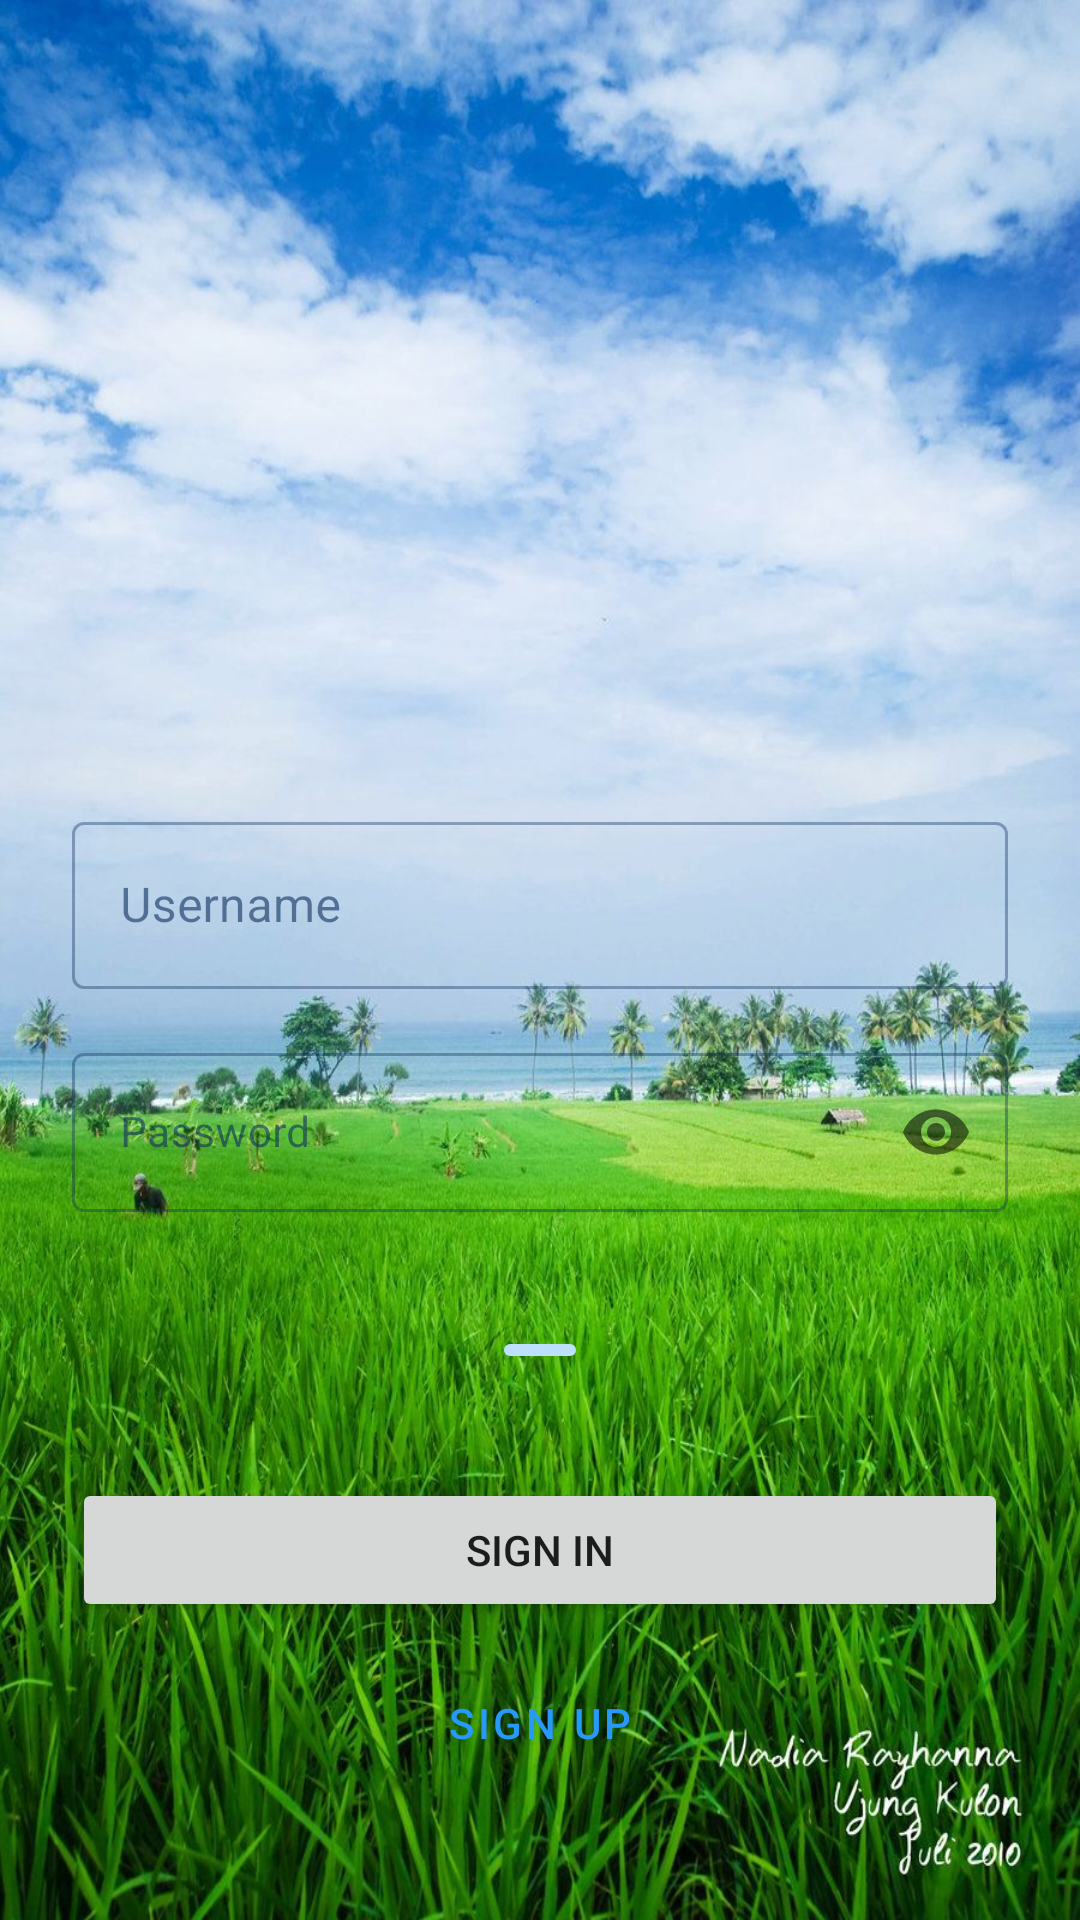

The Android layout XML behind this screen, and the referenced resources:
<!-- AndroidManifest.xml: application theme AppTheme -->
<!-- res/layout/activity_login.xml -->
<?xml version="1.0" encoding="utf-8"?>
<androidx.constraintlayout.widget.ConstraintLayout xmlns:android="http://schemas.android.com/apk/res/android"
    xmlns:app="http://schemas.android.com/apk/res-auto"
    xmlns:tools="http://schemas.android.com/tools"
    android:layout_width="match_parent"
    android:background="@drawable/alam"
    android:layout_height="match_parent"
    tools:context=".views.LoginActivity">

    <androidx.constraintlayout.widget.Guideline
        android:id="@+id/guideline"
        android:layout_width="wrap_content"
        android:layout_height="wrap_content"
        android:orientation="horizontal"
        app:layout_constraintGuide_percent="0.15" />

    <ImageView
        android:id="@+id/login_icon"
        android:layout_width="341dp"
        android:layout_height="175dp"
        android:layout_marginTop="4dp"
        android:src="@drawable/jalan"
        app:layout_constraintEnd_toEndOf="parent"
        app:layout_constraintStart_toStartOf="parent"
        app:layout_constraintTop_toTopOf="@+id/guideline" />

    <androidx.constraintlayout.widget.Guideline
        android:id="@+id/guideline2"
        android:layout_width="wrap_content"
        android:layout_height="wrap_content"
        android:orientation="horizontal"
        app:layout_constraintGuide_percent="0.42" />

    <com.google.android.material.textfield.TextInputLayout
        android:id="@+id/login_username"
        style="@style/Widget.MaterialComponents.TextInputLayout.OutlinedBox"
        android:layout_width="match_parent"
        android:layout_height="wrap_content"
        android:layout_marginHorizontal="24dp"
        app:layout_constraintEnd_toEndOf="parent"
        app:layout_constraintStart_toStartOf="parent"
        app:layout_constraintTop_toTopOf="@+id/guideline2">

        <com.google.android.material.textfield.TextInputEditText
            android:layout_width="match_parent"
            android:layout_height="wrap_content"
            android:hint="Username"
            android:inputType="text" />

    </com.google.android.material.textfield.TextInputLayout>

    <androidx.constraintlayout.widget.Guideline
        android:id="@+id/guideline3"
        android:layout_width="wrap_content"
        android:layout_height="wrap_content"
        android:orientation="horizontal"
        app:layout_constraintGuide_percent="0.54" />

    <com.google.android.material.textfield.TextInputLayout
        android:id="@+id/login_password"
        style="@style/Widget.MaterialComponents.TextInputLayout.OutlinedBox"
        android:layout_width="match_parent"
        android:layout_height="wrap_content"
        android:layout_below="@id/login_username"
        android:layout_marginHorizontal="24dp"
        app:passwordToggleEnabled="true"
        app:layout_constraintEnd_toEndOf="parent"
        app:layout_constraintStart_toStartOf="parent"
        app:layout_constraintTop_toTopOf="@+id/guideline3">

        <com.google.android.material.textfield.TextInputEditText
            android:layout_width="match_parent"
            android:layout_height="wrap_content"
            android:hint="Password"
            android:inputType="textPassword"
            android:textSize="14sp" />

    </com.google.android.material.textfield.TextInputLayout>

    <androidx.constraintlayout.widget.Guideline
        android:id="@+id/guideline4"
        android:layout_width="wrap_content"
        android:layout_height="wrap_content"
        android:orientation="horizontal"
        app:layout_constraintGuide_percent="0.7" />


    <View
        android:id="@+id/divider"
        android:layout_width="24dp"
        android:layout_height="4dp"
        android:layout_centerHorizontal="true"
        android:background="@drawable/divider"
        app:layout_constraintEnd_toEndOf="parent"
        app:layout_constraintStart_toStartOf="parent"
        app:layout_constraintTop_toTopOf="@+id/guideline4" />

    <androidx.constraintlayout.widget.Guideline
        android:id="@+id/guideline5"
        android:layout_width="wrap_content"
        android:layout_height="wrap_content"
        android:orientation="horizontal"
        app:layout_constraintGuide_percent="0.77" />

    <Button
        android:id="@+id/sign_in"
        android:layout_width="match_parent"
        android:layout_height="wrap_content"
        android:layout_marginHorizontal="24dp"
        android:text="@string/sign_in"
        app:layout_constraintEnd_toEndOf="parent"
        app:layout_constraintHorizontal_bias="0.666"
        app:layout_constraintStart_toStartOf="parent"
        app:layout_constraintTop_toTopOf="@+id/guideline5" />

    <androidx.constraintlayout.widget.Guideline
        android:id="@+id/guideline6"
        android:layout_width="wrap_content"
        android:layout_height="wrap_content"
        android:orientation="horizontal"
        app:layout_constraintGuide_percent="0.86" />

    <Button
        android:id="@+id/login_signup"
        style="@style/Widget.MaterialComponents.Button.OutlinedButton"
        android:layout_width="match_parent"
        android:layout_height="wrap_content"
        android:layout_marginHorizontal="24dp"
        android:text="@string/sign_up"
        app:layout_constraintEnd_toEndOf="parent"
        app:layout_constraintStart_toStartOf="parent"
        app:layout_constraintTop_toTopOf="@+id/guideline6" />

</androidx.constraintlayout.widget.ConstraintLayout>
<!-- resources referenced by this layout -->
<resources>
  <!-- drawable alam: jpg bitmap (drawable-hdpi, 199282 bytes) -->
  <!-- drawable divider (drawable) -->
  <?xml version="1.0" encoding="utf-8"?>
  <shape xmlns:android="http://schemas.android.com/apk/res/android" android:shape="rectangle">
      <solid
          android:color="#BCE0FD"/>
  
      <corners
          android:radius="24dp"/>
  </shape>
  <!-- drawable jalan: png bitmap (mipmap-hdpi, 24875 bytes) -->
  <string name="sign_in">SIGN IN</string>
  <string name="sign_up">SIGN UP</string>
  <style name="AppTheme" parent="Theme.MaterialComponents.Light.NoActionBar">
          <item name="colorPrimary">@color/colorPrimary</item>
          <item name="colorPrimaryDark">@color/colorPrimaryDark</item>
          <item name="colorAccent">@color/colorAccent</item>
          <item name="colorOnSurface">@color/colorPrimaryDark</item>
          <item name="android:windowContentTransitions">true</item>
      </style>
  <color name="colorPrimary">#2699FB</color>
  <color name="colorPrimaryDark">#0b2f5b</color>
  <color name="colorAccent">#8bcbf9</color>
</resources>
